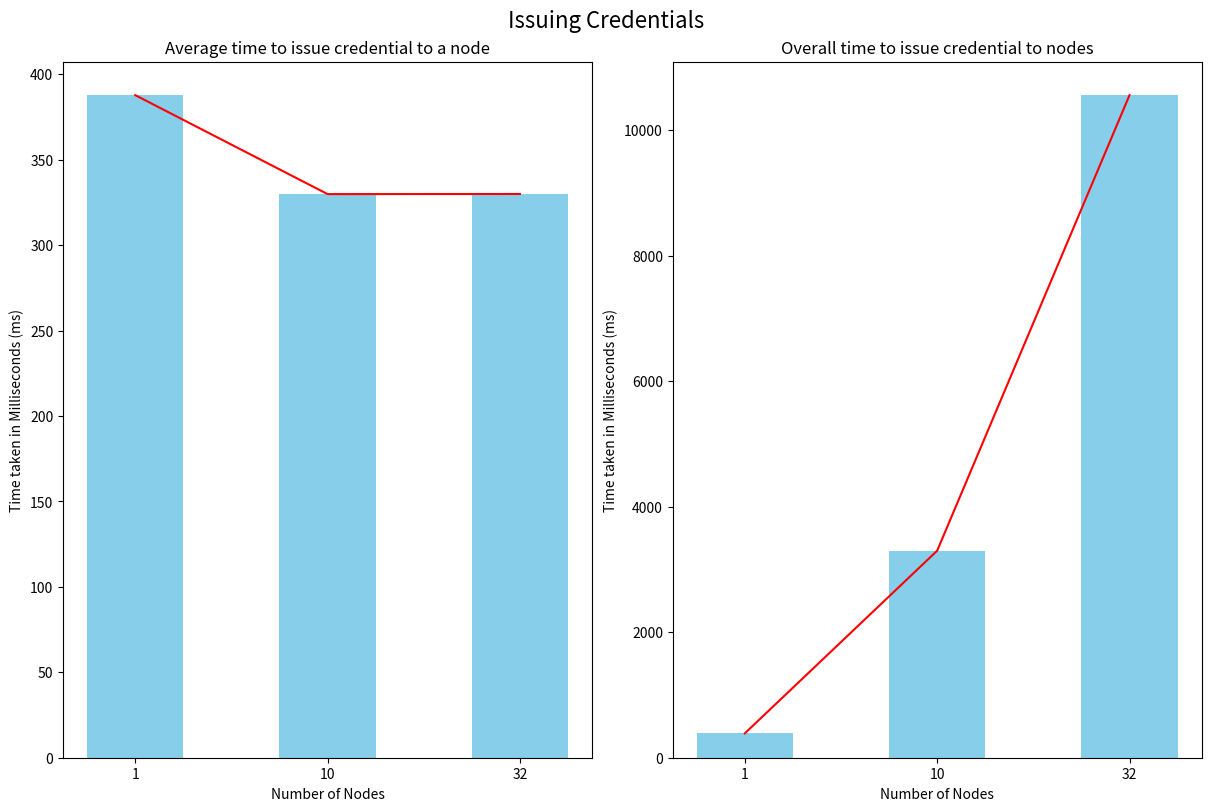

Source code (Python): (Note: this script raises an exception after producing the figure.)
import matplotlib.pyplot as plt

# number of nodes, avg time, total time
# data = [[1, 387.78, 387.78], [10, 329, 85, 3298.5], [32, 329.92, 10557.49]]
no_nodes = ["1", "10", "32"]
avg_time = [387.78, 329.85, 329.92]
overall_time = [387.78, 3298.5, 10557.49]

fig, ax = plt.subplots(1, 2, layout="constrained", figsize=(12, 8))

ax[0].set_title("Average time to issue credential to a node")
ax[0].bar(no_nodes, avg_time, color="skyblue", width=0.5)
ax[0].plot(no_nodes, avg_time, color="red")
ax[0].set_xlabel("Number of Nodes")
ax[0].set_ylabel("Time taken in Milliseconds (ms)")

ax[1].set_title("Overall time to issue credential to nodes")
ax[1].bar(no_nodes, overall_time, color="skyblue", width=0.5)
ax[1].plot(no_nodes, overall_time, color="red")
ax[1].set_xlabel("Number of Nodes")
ax[1].set_ylabel("Time taken in Milliseconds (ms)")

fig.suptitle("Issuing Credentials", fontsize=16)

plt.savefig("graphs/issuing_creds_overview.png", format="png", dpi=300)
plt.show()
